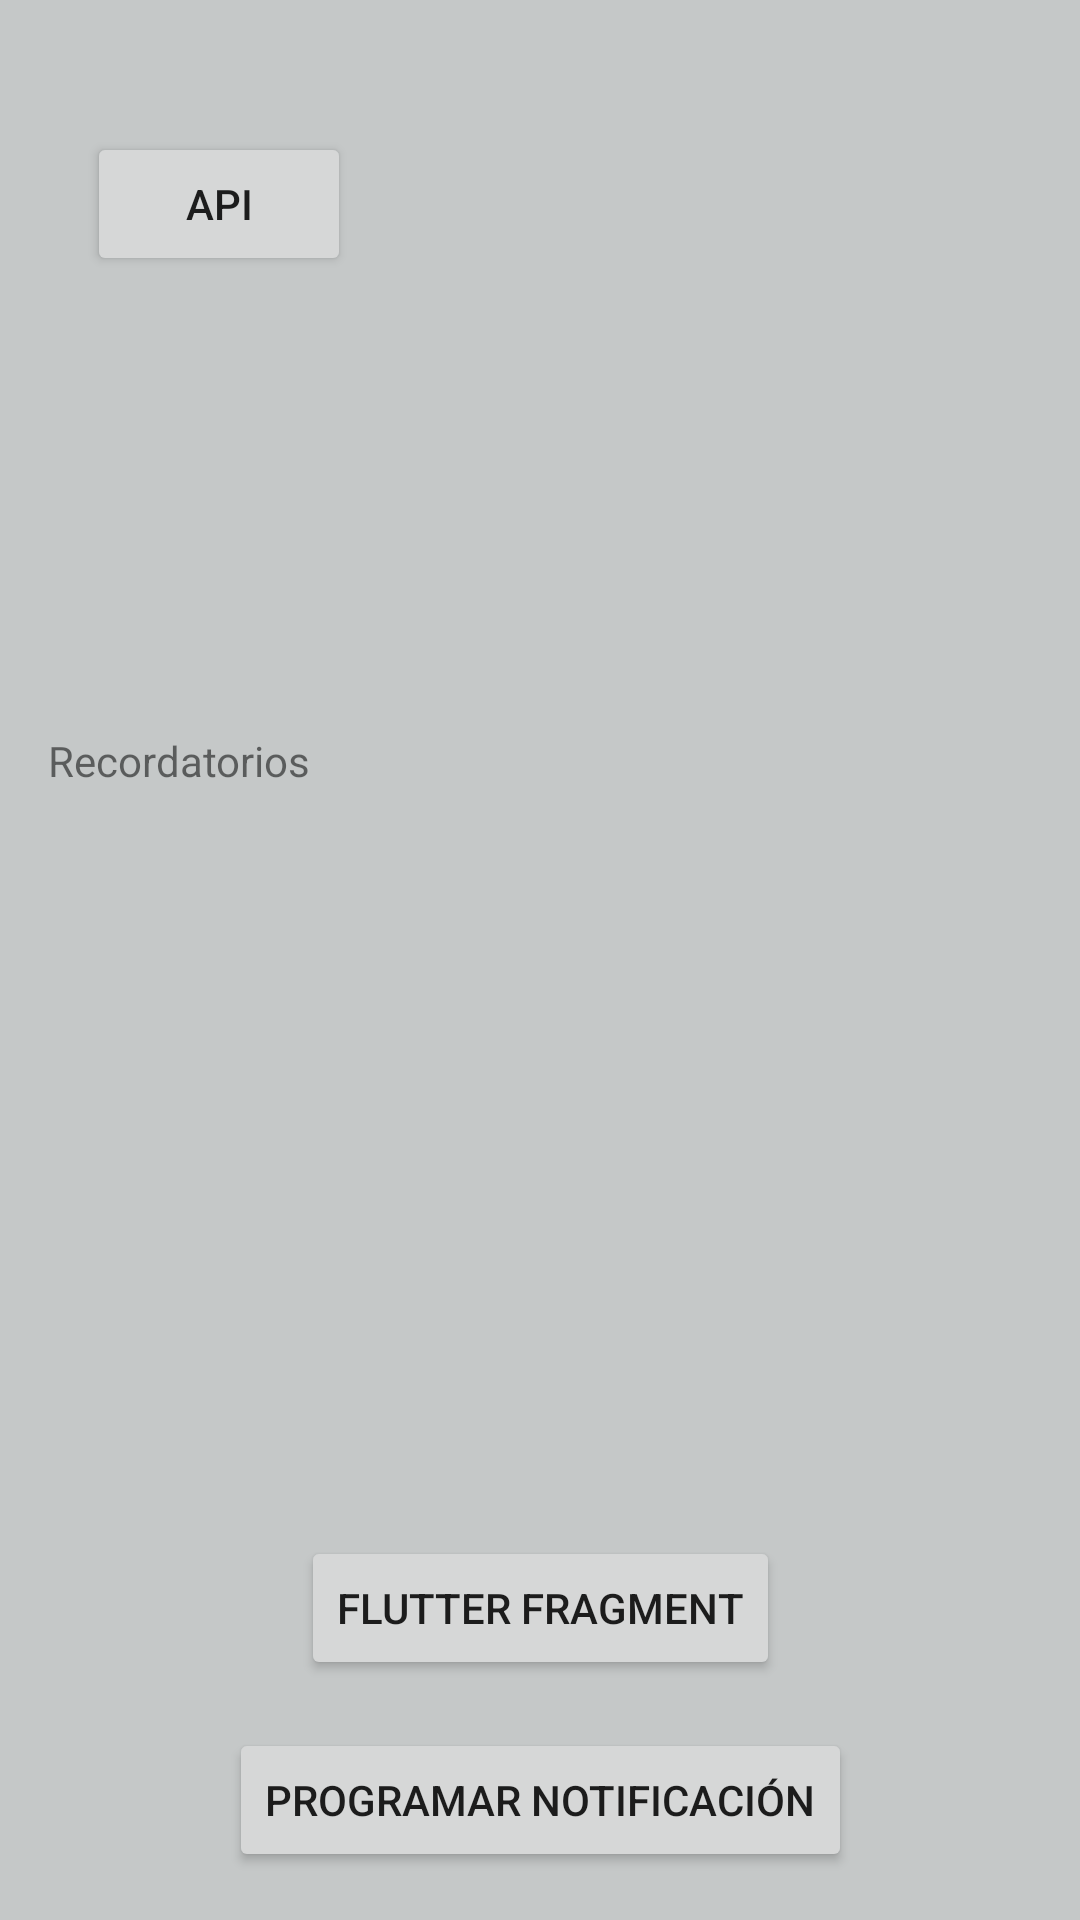

Android layout source for this screen:
<!-- AndroidManifest.xml: application theme Theme.RecordatorioMedico -->
<!-- res/layout/fragment_home.xml -->
<?xml version="1.0" encoding="utf-8"?>
<androidx.constraintlayout.widget.ConstraintLayout
    xmlns:android="http://schemas.android.com/apk/res/android"
    xmlns:app="http://schemas.android.com/apk/res-auto"
    xmlns:tools="http://schemas.android.com/tools"
    android:layout_width="match_parent"
    android:layout_height="match_parent"
    android:padding="16dp"
    android:background="@color/cielo_suave"
    tools:context=".ui.home.HomeFragment">

    

    <TextView
        android:id="@+id/text_reloj"
        android:layout_width="wrap_content"
        android:layout_height="wrap_content"
        android:layout_marginTop="16dp"
        android:textColor="#000"
        android:textSize="24sp"
        app:layout_constraintEnd_toEndOf="parent"
        app:layout_constraintStart_toStartOf="parent"
        app:layout_constraintTop_toTopOf="parent" />


    <androidx.constraintlayout.widget.ConstraintLayout
        android:layout_width="match_parent"
        android:layout_height="match_parent"
        tools:layout_editor_absoluteX="126dp"
        tools:layout_editor_absoluteY="103dp">

        <Button
            android:id="@+id/api_recordatorio"
            android:layout_width="wrap_content"
            android:layout_height="wrap_content"
            android:layout_marginBottom="532dp"
            android:text="api"
            app:layout_constraintBottom_toBottomOf="parent"
            app:layout_constraintEnd_toEndOf="parent"
            app:layout_constraintHorizontal_bias="0.054"
            app:layout_constraintStart_toStartOf="parent" />

        <TextView
            android:id="@+id/text_recordatorios"
            android:layout_width="0dp"
            android:layout_height="wrap_content"
            android:layout_marginTop="228dp"
            android:text="Recordatorios"
            app:layout_constraintEnd_toEndOf="parent"
            app:layout_constraintHorizontal_bias="0.0"
            app:layout_constraintStart_toStartOf="parent"
            app:layout_constraintTop_toTopOf="parent" />

        <ProgressBar
            android:id="@+id/progressBar"
            android:layout_width="wrap_content"
            android:layout_height="wrap_content"
            android:visibility="gone"
            app:layout_constraintTop_toTopOf="parent"
            app:layout_constraintBottom_toBottomOf="parent"
            app:layout_constraintStart_toStartOf="parent"
            app:layout_constraintEnd_toEndOf="parent" />


    </androidx.constraintlayout.widget.ConstraintLayout>

    <Button
        android:id="@+id/btn_flutter_fragment"
        android:layout_width="wrap_content"
        android:layout_height="wrap_content"
        android:text="@string/ir_flutter_fragment"
        android:textAlignment="center"
        app:layout_constraintBottom_toTopOf="@id/button_programar_notificacion"
        app:layout_constraintStart_toStartOf="parent"
        app:layout_constraintEnd_toEndOf="parent"
        android:layout_marginBottom="16dp"/>

    
    <Button
        android:id="@+id/button_programar_notificacion"
        android:layout_width="wrap_content"
        android:layout_height="wrap_content"
        android:text="@string/programar_notificacion"
        android:textAlignment="center"
        app:layout_constraintBottom_toBottomOf="parent"
        app:layout_constraintStart_toStartOf="parent"
        app:layout_constraintEnd_toEndOf="parent"/>

</androidx.constraintlayout.widget.ConstraintLayout>
<!-- resources referenced by this layout -->
<resources>
  <color name="cielo_suave">#C5C8C8</color>
  <string name="ir_flutter_fragment">Flutter Fragment</string>
  <string name="programar_notificacion">Programar Notificación</string>
  <style name="Theme.RecordatorioMedico" parent="Theme.AppCompat.Light.NoActionBar">
          
          <item name="colorPrimary">@color/purple_500</item>
          <item name="colorPrimaryVariant">@color/purple_700</item>
          <item name="colorOnPrimary">@color/white</item>
          
          <item name="colorSecondary">@color/teal_200</item>
          <item name="colorSecondaryVariant">@color/teal_700</item>
          <item name="colorOnSecondary">@color/black</item>
          
          <item name="android:statusBarColor">?attr/colorPrimaryVariant</item>
          
      </style>
  <color name="purple_500">#FF6200EE</color>
  <color name="purple_700">#FF3700B3</color>
  <color name="white">#FFFFFFFF</color>
  <color name="teal_200">#FF03DAC5</color>
  <color name="teal_700">#FF018786</color>
  <color name="black">#FF000000</color>
</resources>
